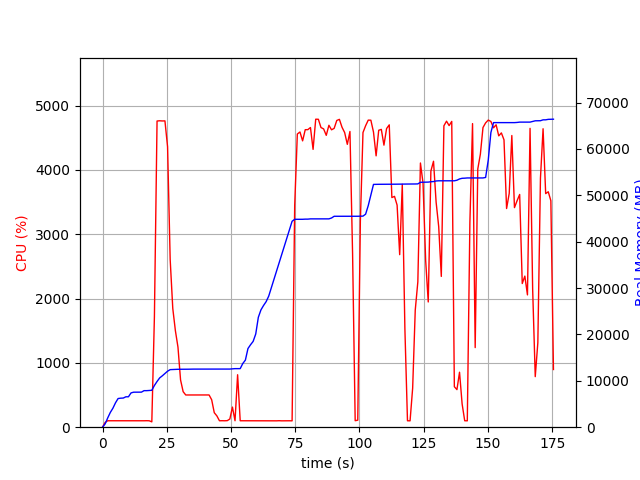

The data file committed next to this chart (first rows):
elapsed_time, nproc, cpu, mem_real, mem_virtual
4.1484832763671875e-05, 1, 0.0, 7.074, 3186
1.007, 1, 74.4, 711.5, 1688
2.015, 1, 100.2, 2001, 3656
3.024, 1, 100.1, 3179, 5000
4.032, 1, 100.2, 4091, 6776
5.041, 1, 99.1, 5259, 8578
6.048, 1, 100.2, 6179, 10738
7.057, 1, 99.2, 6257, 10738
8.064, 1, 100.2, 6283, 10738
9.072, 1, 100.2, 6555, 10738
10.08, 1, 99.9, 6557, 10750
11.09, 1, 99.9, 7395, 10750
12.11, 1, 99.9, 7549, 10750
13.12, 1, 100.0, 7549, 10750
14.13, 1, 100.0, 7559, 10750
15.14, 1, 99.9, 7559, 10750
16.15, 1, 99.9, 7879, 10750
17.16, 1, 101.0, 7879, 10750
18.17, 1, 99.9, 7907, 10750
19.18, 2, 83.1, 7959, 10780
20.19, 1, 1720, 8996, 15135
21.22, 1, 4760, 9859, 16096
22.23, 1, 4763, 10626, 16942
23.26, 1, 4761, 11078, 17443
24.29, 1, 4762, 11583, 17986
25.31, 1, 4360, 12073, 18494
26.32, 1, 2608, 12414, 18806
27.34, 1, 1846, 12446, 18830
28.35, 1, 1502, 12466, 18830
29.36, 1, 1245, 12488, 18862
30.36, 1, 734.9, 12488, 18862
31.37, 1, 552.3, 12488, 18862
32.38, 1, 500.9, 12504, 18862
33.39, 1, 500.9, 12504, 18862
34.4, 1, 501.8, 12526, 18862
35.41, 1, 500.0, 12526, 18862
36.42, 1, 500.7, 12526, 18862
37.42, 1, 502.0, 12526, 18862
38.43, 1, 500.8, 12526, 18862
39.44, 1, 500.6, 12526, 18862
40.45, 1, 500.3, 12526, 18862
41.47, 1, 501.2, 12526, 18862
42.48, 1, 426.6, 12526, 18862
43.49, 1, 225.6, 12526, 18862
44.5, 1, 175.9, 12526, 18862
45.51, 1, 99.9, 12526, 18862
46.52, 1, 101.0, 12526, 18862
47.53, 1, 99.9, 12526, 18862
48.54, 1, 101.9, 12526, 18862
49.55, 1, 127.1, 12534, 18862
50.56, 1, 312.6, 12588, 18990
51.56, 1, 100.2, 12626, 18991
52.57, 1, 815.5, 12626, 18991
53.58, 1, 100.2, 12626, 18991
54.59, 1, 100.1, 13732, 21567
55.6, 1, 100.2, 14464, 21727
56.6, 1, 100.2, 16962, 26847
57.61, 1, 99.2, 17782, 27039
58.62, 1, 100.2, 18504, 27059
59.63, 1, 99.1, 20102, 33427
... 114 more rows
